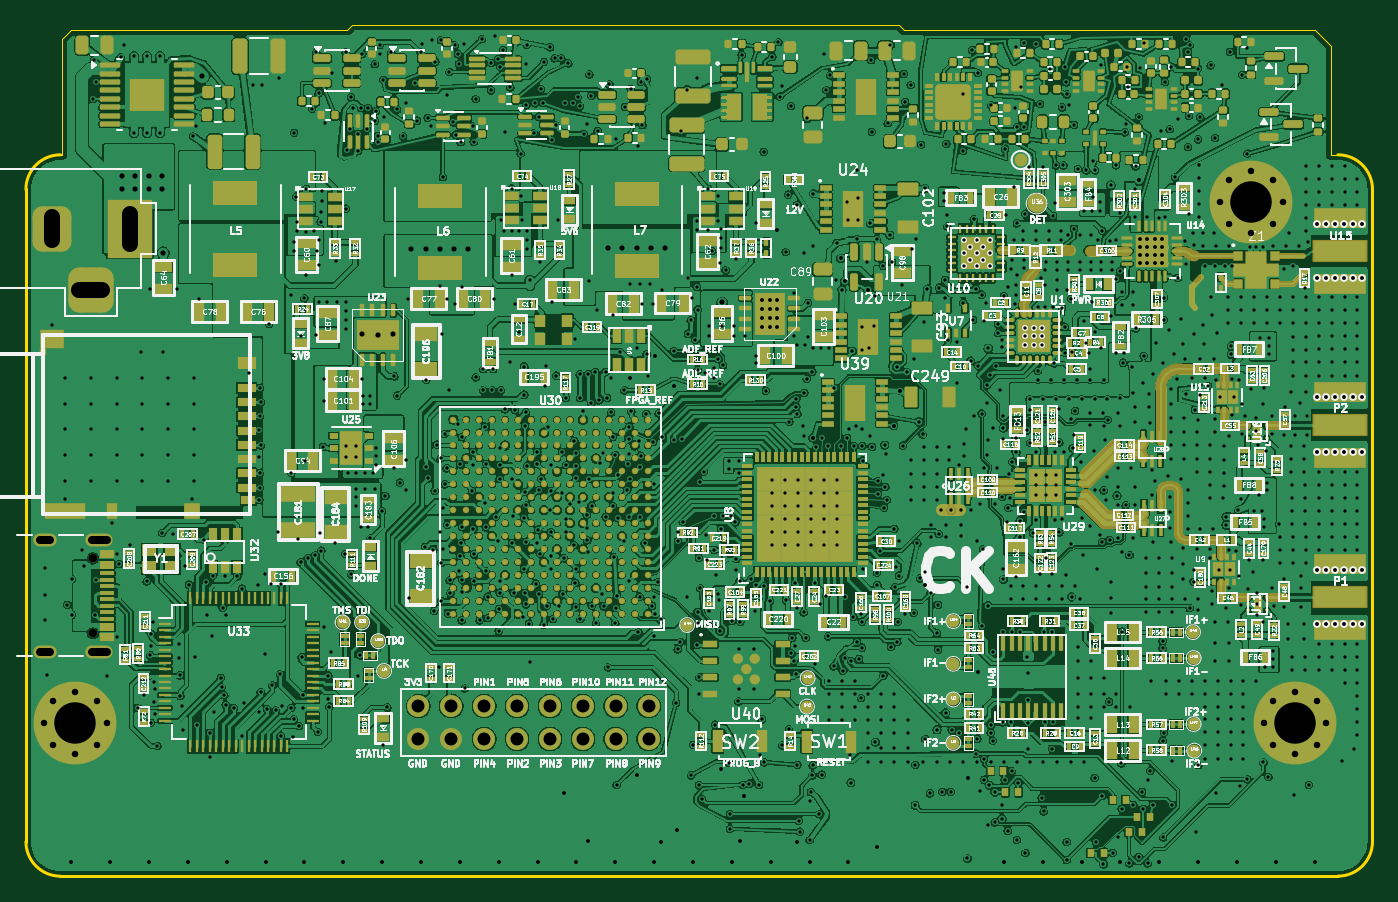
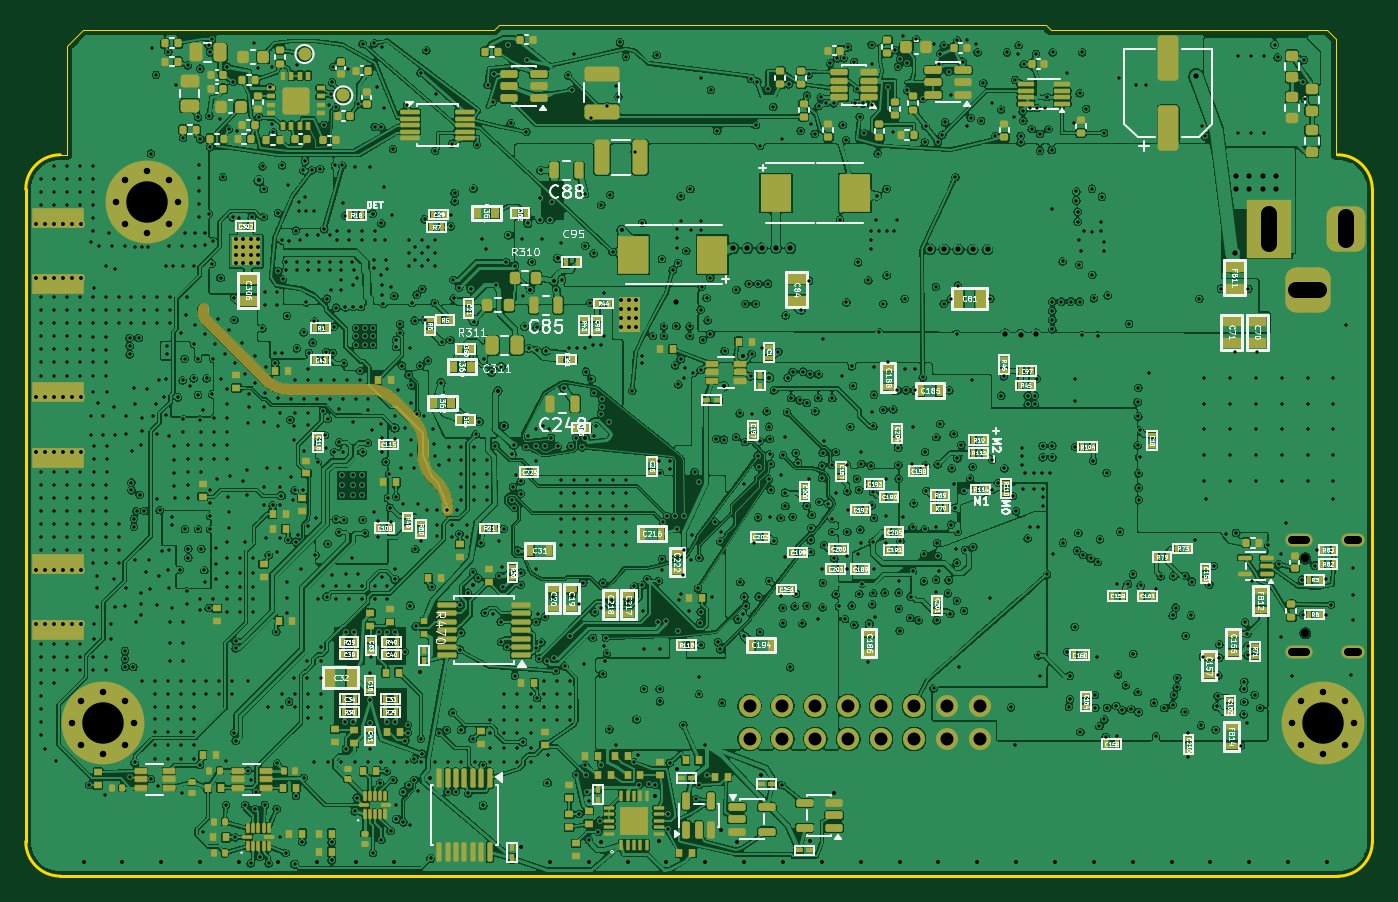
Circuit board: 11 layer files. Board 104.0 x 65.7 mm.
- bottom_mask: fmcw3-B_Mask.gbs (33115 bytes)
- paste: fmcw3-B_Paste.gbp (28249 bytes)
- bottom_silk: fmcw3-B_Silkscreen.gbo (319554 bytes)
- outline: fmcw3-Edge_Cuts.gm1 (1727 bytes)
- top_mask: fmcw3-F_Mask.gts (78222 bytes)
- paste: fmcw3-F_Paste.gtp (72821 bytes)
- top_silk: fmcw3-F_Silkscreen.gto (1078852 bytes)
- top_copper: fmcw3-L1_SIG.gtl (2735026 bytes)
- bottom_copper: fmcw3-L6_SIG.gbl (2396764 bytes)
- drill: fmcw3-NPTH.drl (376 bytes)
- drill: fmcw3-PTH.drl (33131 bytes)

=== bottom_mask: fmcw3-B_Mask.gbs (33115 bytes, source omitted) ===
=== paste: fmcw3-B_Paste.gbp (28249 bytes, source omitted) ===
=== bottom_silk: fmcw3-B_Silkscreen.gbo (319554 bytes, source omitted) ===
=== outline: fmcw3-Edge_Cuts.gm1 ===
%TF.GenerationSoftware,KiCad,Pcbnew,10.0.8*%
%TF.CreationDate,2026-11-23T16:24:54+08:00*%
%TF.ProjectId,fmcw3,666d6377-332e-46b6-9963-61645f706362,rev?*%
%TF.SameCoordinates,Original*%
%TF.FileFunction,Profile,NP*%
%FSLAX46Y46*%
G04 Gerber Fmt 4.6, Leading zero omitted, Abs format (unit mm)*
G04 Created by KiCad (PCBNEW 10.0.8) date 2026-11-23 16:24:54*
%MOMM*%
%LPD*%
G01*
G04 APERTURE LIST*
%TA.AperFunction,Profile*%
%ADD10C,0.200000*%
%TD*%
%TA.AperFunction,Profile*%
%ADD11C,0.050000*%
%TD*%
G04 APERTURE END LIST*
D10*
X93999935Y-69467000D02*
G75*
G02*
X96666935Y-66799935I2667065J0D01*
G01*
X93999999Y-119826976D02*
X94000000Y-69467000D01*
D11*
X96666935Y-66800000D02*
X96820000Y-66800000D01*
D10*
X96666999Y-122493976D02*
G75*
G02*
X94000024Y-119826976I1J2666976D01*
G01*
D11*
X96820000Y-57850000D02*
X97470000Y-57200000D01*
X96820000Y-66800000D02*
X96820000Y-57850000D01*
X97470000Y-57200000D02*
X115200000Y-57200000D01*
X115200000Y-57200000D02*
X118800000Y-57200000D01*
X118800000Y-57200000D02*
X119200000Y-56800000D01*
X119200000Y-56800000D02*
X161400000Y-56800000D01*
X161400000Y-56800000D02*
X161800000Y-57200000D01*
X161800000Y-57200000D02*
X187500000Y-57200000D01*
X187500000Y-57200000D02*
X193550000Y-57200000D01*
X193550000Y-57200000D02*
X194750000Y-58400000D01*
X194750000Y-58400000D02*
X194750000Y-66800000D01*
X194750000Y-66800000D02*
X195292900Y-66800000D01*
D10*
X195293000Y-66800000D02*
G75*
G02*
X197960000Y-69467000I0J-2667000D01*
G01*
X195293089Y-122486999D02*
X96666999Y-122493976D01*
X197960000Y-69467000D02*
X197960000Y-119820000D01*
X197960000Y-119820000D02*
G75*
G02*
X195293000Y-122487000I-2667100J100D01*
G01*
M02*

=== top_mask: fmcw3-F_Mask.gts (78222 bytes, source omitted) ===
=== paste: fmcw3-F_Paste.gtp (72821 bytes, source omitted) ===
=== top_silk: fmcw3-F_Silkscreen.gto (1078852 bytes, source omitted) ===
=== top_copper: fmcw3-L1_SIG.gtl (2735026 bytes, source omitted) ===
=== bottom_copper: fmcw3-L6_SIG.gbl (2396764 bytes, source omitted) ===
=== drill: fmcw3-NPTH.drl ===
M48
; DRILL file KiCad 10.0.8 date 2026-11-23T16:24:53
; FORMAT={-:-/ absolute / metric / decimal}
; #@! TF.CreationDate,2026-11-23T16:24:53+08:00
; #@! TF.GenerationSoftware,Kicad,Pcbnew,10.0.8
; #@! TF.FileFunction,NonPlated,1,6,NPTH
FMAT,2
METRIC
; #@! TA.AperFunction,NonPlated,NPTH,ComponentDrill
T1C0.650
%
G90
G05
T1
X99.175Y-97.96
X99.175Y-103.74
M30

=== drill: fmcw3-PTH.drl (33131 bytes, source omitted) ===
